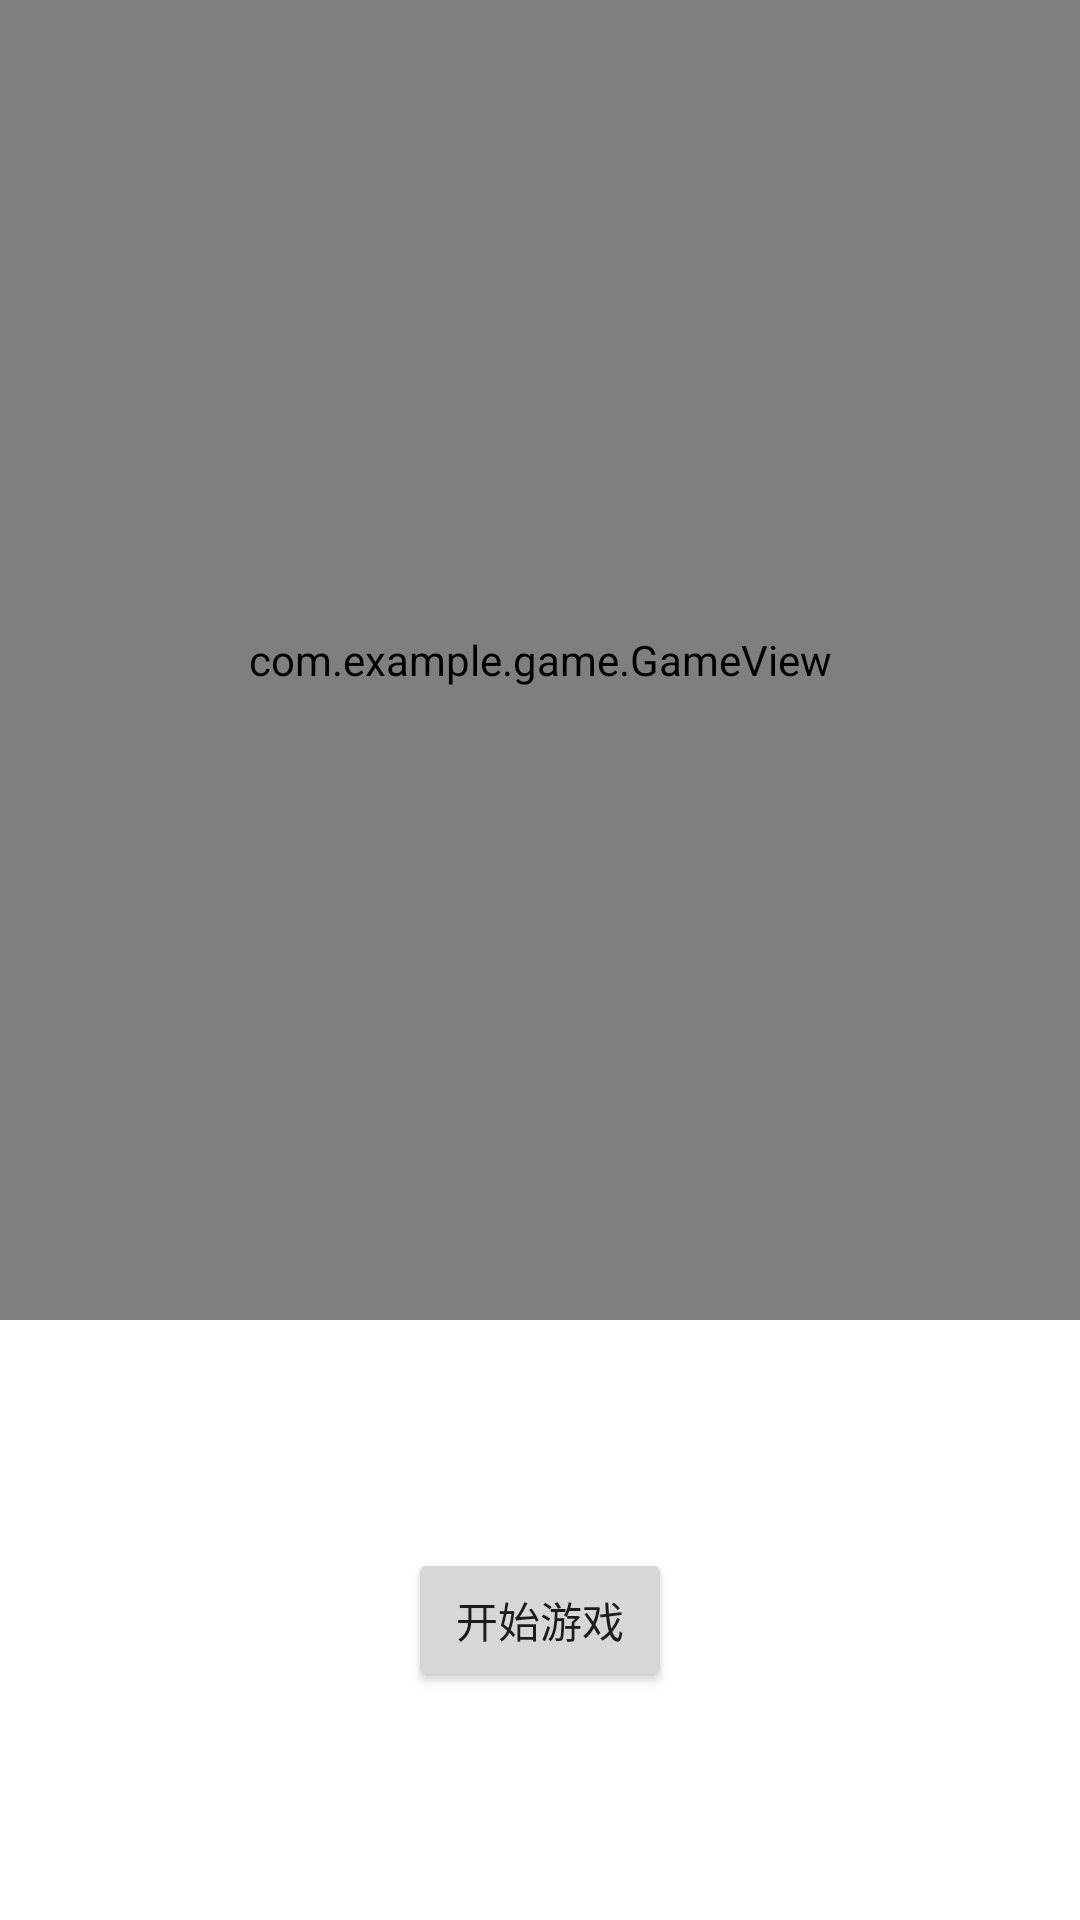

Here is an Android app screen rendered from its layout file. Give the layout XML and the strings, colors and styles it references.
<!-- AndroidManifest.xml: application theme Theme.UtilDemo -->
<!-- res/layout/activity_snake.xml -->
<?xml version="1.0" encoding="utf-8"?>
<androidx.constraintlayout.widget.ConstraintLayout xmlns:android="http://schemas.android.com/apk/res/android"
    xmlns:app="http://schemas.android.com/apk/res-auto"
    xmlns:tools="http://schemas.android.com/tools"
    android:layout_width="match_parent"
    android:layout_height="match_parent"
    tools:context=".activities.SnakeActivity">

    <com.example.game.GameView
        android:id="@+id/game"
        android:layout_width="match_parent"
        android:layout_height="match_parent"
        android:layout_marginBottom="200dp"/>

    <androidx.constraintlayout.widget.ConstraintLayout
        android:id="@+id/cl"
        app:layout_constraintTop_toBottomOf="@id/game"
        android:layout_width="match_parent"
        android:layout_height="200dp"
        tools:ignore="MissingConstraints"
        android:visibility="gone">

        <Button
            android:text="up"
            android:id="@+id/btn_up"
            android:onClick="move"
            android:layout_marginTop="10dp"
            app:layout_constraintTop_toTopOf="parent"
            app:layout_constraintLeft_toLeftOf="parent"
            app:layout_constraintRight_toRightOf="parent"
            android:layout_width="wrap_content"
            android:layout_height="wrap_content"/>

        <Button
            android:text="left"
            android:id="@+id/btn_left"
            android:onClick="move"
            app:layout_constraintTop_toBottomOf="@id/btn_up"
            app:layout_constraintRight_toLeftOf="@id/btn_up"
            android:layout_width="wrap_content"
            android:layout_height="wrap_content"/>

        <Button
            android:text="right"
            android:id="@+id/btn_right"
            android:onClick="move"
            app:layout_constraintTop_toBottomOf="@id/btn_up"
            app:layout_constraintLeft_toRightOf="@id/btn_up"
            android:layout_width="wrap_content"
            android:layout_height="wrap_content"/>

        <Button
            android:text="down"
            android:id="@+id/btn_down"
            android:onClick="move"
            app:layout_constraintTop_toBottomOf="@id/btn_right"
            app:layout_constraintLeft_toLeftOf="parent"
            app:layout_constraintRight_toRightOf="parent"
            android:layout_width="wrap_content"
            android:layout_height="wrap_content"/>

        <TextView
            android:id="@+id/tv_sorce"
            android:text="0"
            android:textSize="18dp"
            app:layout_constraintTop_toBottomOf="@id/btn_up"
            app:layout_constraintLeft_toRightOf="@id/btn_left"
            app:layout_constraintRight_toLeftOf="@id/btn_right"
            app:layout_constraintBottom_toTopOf="@id/btn_down"
            android:layout_width="wrap_content"
            android:layout_height="wrap_content"/>

    </androidx.constraintlayout.widget.ConstraintLayout>

    <RelativeLayout
        android:id="@+id/rl"
        android:visibility="visible"
        app:layout_constraintTop_toBottomOf="@id/game"
        android:background="@color/white"
        android:layout_width="match_parent"
        android:layout_height="200dp">

        <Button
            android:id="@+id/btn_start"
            android:text="开始游戏"
            android:onClick="start"
            android:layout_centerInParent="true"
            android:layout_width="wrap_content"
            android:layout_height="wrap_content"/>

    </RelativeLayout>


</androidx.constraintlayout.widget.ConstraintLayout>
<!-- resources referenced by this layout -->
<resources>
  <style name="Theme.UtilDemo" parent="Theme.MaterialComponents.DayNight.DarkActionBar">
          
          <item name="colorPrimary">@color/purple_500</item>
          <item name="colorPrimaryVariant">@color/purple_700</item>
          <item name="colorOnPrimary">@color/white</item>
          
          <item name="colorSecondary">@color/teal_200</item>
          <item name="colorSecondaryVariant">@color/teal_700</item>
          <item name="colorOnSecondary">@color/black</item>
          
          <item name="android:statusBarColor" tools:targetApi="l">?attr/colorPrimaryVariant</item>
          
      </style>
  <!-- not gathered from this repository: default colours our renderer supplied (Android Studio template values) -->
  <color name="purple_500">#FF6200EE</color>
  <color name="purple_700">#FF3700B3</color>
  <color name="teal_200">#FF03DAC5</color>
  <color name="teal_700">#FF018786</color>
  <color name="black">#FF000000</color>
  <color name="white">#FFFFFFFF</color>
</resources>
